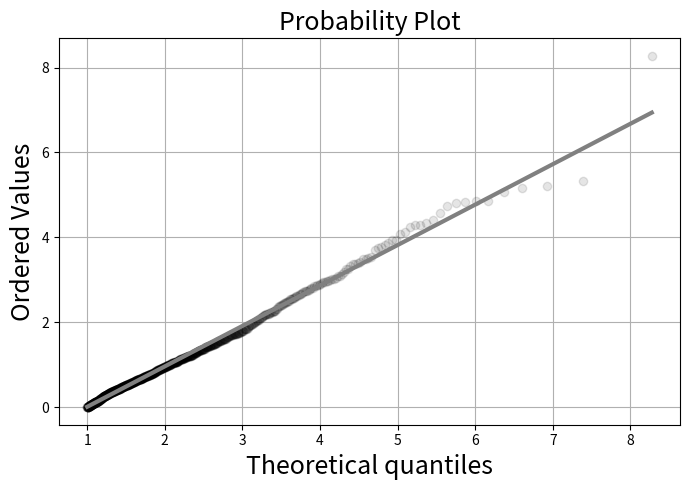

Here is the Python script that generated this plot: (Note: this script raises an exception after producing the figure.)
import pandas as pd
import numpy as np
from pandas import DataFrame
u= np.random.rand(100)
df = DataFrame(data=u,columns=['u'])

labels = [1,2,3,4,5,6]
df['v']=pd.cut(df.u,np.linspace(0,1,7),
               include_lowest=True,labels=labels)

df.head()

df.groupby('v').count()

df['v']=pd.cut(df.u,[0,1/12,2/12,3/12,2/4,3/4,1],
               include_lowest=True,labels=labels)
df.groupby('v').count()/df.shape[0]

from numpy import array, log
import scipy.stats
alpha = 1.   # distribution parameter
nsamp = 1000 # num of samples
# define uniform random variable
u=scipy.stats.uniform(0,1)
# define inverse function
Finv=lambda u: 1/alpha*log(1/(1-u))
# apply inverse function to samples
v = array(list(map(Finv,u.rvs(nsamp))))

%matplotlib inline

from matplotlib.pylab import setp, subplots
fig,ax = subplots()
fig.set_size_inches((7,5))
_=scipy.stats.probplot(v,(1,),dist='expon',plot=ax)
line=ax.get_lines()[0]
_=setp(line,'color','k')
_=setp(line,'alpha',.1)
line=ax.get_lines()[1]
_=setp(line,'color','gray')
_=setp(line,'lw',3.0)
_=setp(ax.yaxis.get_label(),'fontsize',18)
_=setp(ax.xaxis.get_label(),'fontsize',18)
_=ax.set_title('Probability Plot',fontsize=18)
_=ax.grid()
fig.tight_layout()
fig.savefig('fig-probability/Sampling_Monte_Carlo_005.png')

fig,ax=subplots()
scipy.stats.probplot(v,(1,),dist='expon',plot=ax)

import numpy as np
x = np.linspace(0.001,15,100)
f= lambda x: np.exp(-(x-1)**2/2./x)*(x+1)/12.
fx = f(x)
M=0.3                          # scale factor
u1 = np.random.rand(10000)*15  # uniform random samples scaled out
u2 = np.random.rand(10000)     # uniform random samples
idx,= np.where(u2<=f(u1)/M)    # rejection criterion
v = u1[idx]

fig,ax=subplots()
fig.set_size_inches((9,5))
_=ax.hist(v,density=True,bins=40,alpha=.3,color='gray')
_=ax.plot(x,fx,'k',lw=3.,label='$f(x)$')
_=ax.set_title('Estimated Efficency=%3.1f%%'%(100*len(v)/len(u1)),
             fontsize=18)
_=ax.legend(fontsize=18)
_=ax.set_xlabel('$x$',fontsize=24)
fig.tight_layout()
fig.savefig('fig-probability/Sampling_Monte_Carlo_007.png')

fig,ax=subplots()
fig.set_size_inches((9,5))
_=ax.plot(u1,u2,'+',label='rejected',alpha=.3,color='gray')
_=ax.plot(u1[idx],u2[idx],'.',label='accepted',alpha=.3,color='k')
_=ax.legend(fontsize=22)
fig.tight_layout()
fig.savefig('fig-probability/Sampling_Monte_Carlo_008.png')

ch=scipy.stats.chi2(4) # chi-squared
h = lambda x: f(x)/ch.pdf(x) # h-function

fig,axs=subplots(1,2,sharex=True)
fig.set_size_inches(12,4)
_=axs[0].plot(x,fx,label='$f(x)$',color='k')
_=axs[0].plot(x,ch.pdf(x),'--',lw=2,label='$g(x)$',color='gray')
_=axs[0].legend(loc=0,fontsize=24)
_=axs[0].set_xlabel(r'$x$',fontsize=22)
_=axs[1].plot(x,h(x),'-k',lw=3)
_=axs[1].set_title('$h(x)=f(x)/g(x)$',fontsize=24)
_=axs[1].set_xlabel(r'$x$',fontsize=22)
fig.tight_layout()
fig.savefig('fig-probability/Sampling_Monte_Carlo_009.png')

hmax=h(x).max()
u1 = ch.rvs(5000)        # samples from chi-square distribution
u2 = np.random.rand(5000)# uniform random samples
idx = (u2 <= h(u1)/hmax) # rejection criterion
v = u1[idx]              # keep these only

fig,ax=subplots()
fig.set_size_inches((7,3))
_=ax.hist(v,density=True,bins=40,alpha=.3,color='gray')
_=ax.plot(x,fx,color='k',lw=3.,label='$f(x)$')
_=ax.set_title('Estimated Efficency=%3.1f%%'%(100*len(v)/len(u1)))
_=ax.axis(xmax=15)
_=ax.legend(fontsize=18)
fig.savefig('fig-probability/Sampling_Monte_Carlo_010.png')

fig,ax=subplots()
fig.set_size_inches((7,4))
_=ax.plot(u1,u2,'+',label='rejected',alpha=.3,color='gray')
_=ax.plot(u1[idx],u2[idx],'g.',label='accepted',alpha=.3,color='k')
_=ax.plot(x,h(x)/hmax,color='k',lw=3.,label='$h(x)$')
_=ax.legend(fontsize=16,loc=0) 
_=ax.set_xlabel('$x$',fontsize=24)
_=ax.set_xlabel('$h(x)$',fontsize=24)
_=ax.axis(xmax=15,ymax=1.1)
fig.tight_layout()
fig.savefig('fig-probability/Sampling_Monte_Carlo_011.png')

g = scipy.stats.beta(2,3)

fig,ax=subplots(figsize=[10,5])
g = scipy.stats.beta(2,3)
_=ax.plot(x,fx,label='$f(x)$',color='k')
_=ax.plot(np.linspace(0,1,100)*15,1/15*g.pdf(np.linspace(0,1,100)),label='$g(x)$',color='r')
_=ax.legend(fontsize=16)
_=ax.set_xlabel('$x$',fontsize=18)
ax.spines['right'].set_visible(False)
ax.spines['top'].set_visible(False)
fig.savefig('fig-probability/Sampling_Monte_Carlo_012.png')

xi = g.rvs(500)
w = np.array([f(i*15)/g.pdf(i) for i in xi])
fsamples=np.random.choice(xi*15,5000,p = w/w.sum())

fig,ax=subplots(figsize=[10,5])
_=ax.hist(fsamples,rwidth=.8,density=True,bins=20,color='gray')
_=ax.plot(x,fx,label='$f(x)$',color='k')
_=ax.legend(fontsize=14)
ax.spines['right'].set_visible(False)
ax.spines['top'].set_visible(False)
fig.savefig('fig-probability/Sampling_Monte_Carlo_013.png')